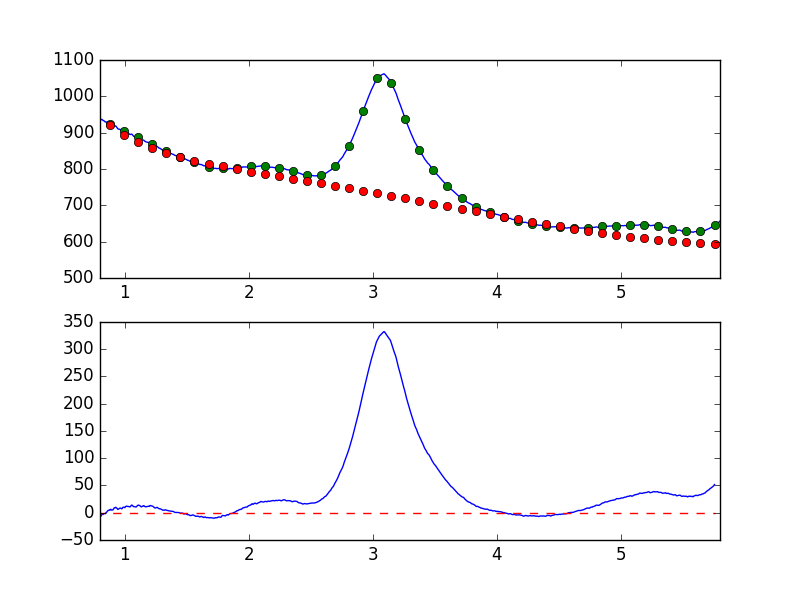

The file beside this chart, header and first rows:
7.681951752392544019e-01, -8.110777358424456907e+00
7.738631750302433776e-01, -8.081546034095708819e+00
7.795311748212323533e-01, -8.089122654365382914e+00
7.851991746122213289e-01, -7.630292973870155038e+00
7.908671744032103046e-01, -5.291198215996018916e+00
7.965351741941992803e-01, -4.432393666630218831e+00
8.022031739851883669e-01, -7.121832072596362195e+00
8.078711737761772316e-01, -6.162817743218511168e+00
8.135391735671662072e-01, -3.561413776883910032e+00
8.192071733581552939e-01, -2.651869307134688825e+00
8.248751731491442696e-01, -3.375794307357750768e+00
8.305431729401332452e-01, -1.871331954064658021e+00
8.362111727311222209e-01, -1.428663997985609058e+00
8.418791725221110855e-01, -1.908223654695007099e+00
8.475471723131001722e-01, -3.592265539180061751e-02
8.532151721040891479e-01, 6.786968976315392865e-01
8.588831718950781235e-01, 2.793963995831632019e+00
8.645511716860672102e-01, 4.058454212697029106e+00
8.702191714770560749e-01, 4.267618121716054702e+00
8.758871712680450505e-01, 5.280199753408624019e+00
8.815551710590340262e-01, 4.813219505481924898e+00
8.872231708500230019e-01, 6.384165827859305864e+00
8.928911706410120885e-01, 4.832699672299895610e+00
8.985591704320010642e-01, 4.944640960747278768e+00
9.042271702229900399e-01, 5.219310591708335778e+00
9.098951700139790155e-01, 7.340111494939037584e+00
9.155631698049678802e-01, 9.002836736915355687e+00
9.212311695959569668e-01, 8.989033778643033656e+00
9.268991693869459425e-01, 1.006956892878531562e+01
9.325671691779349182e-01, 8.923877831942490957e+00
9.382351689689240049e-01, 7.752392226464280611e+00
9.439031687599129805e-01, 5.949818753045178710e+00
9.495711685509018452e-01, 6.908849892222519884e+00
9.552391683418909318e-01, 7.691245507347161947e+00
9.609071681328797965e-01, 8.477539875831325844e+00
9.665751679238688832e-01, 8.396082216494050954e+00
9.722431677148579698e-01, 7.419582099716876655e+00
9.779111675058468345e-01, 7.361203197444069701e+00
9.835791672968358101e-01, 9.621694630837737350e+00
9.892471670878246748e-01, 1.011266977887385110e+01
9.949151668788137615e-01, 9.934523758808268212e+00
1.000583166669802848e+00, 9.349972870334568142e+00
1.006251166460791602e+00, 1.137203132648392057e+01
1.011919166251780799e+00, 1.185376889772533104e+01
1.017587166042769553e+00, 1.217541599905712246e+01
1.023255165833758751e+00, 1.143149747907398250e+01
1.028923165624747726e+00, 1.145475840121173405e+01
1.034591165415736702e+00, 1.116534617265824636e+01
1.040259165206725678e+00, 1.063801025138150180e+01
1.045927164997714431e+00, 1.125938974378664170e+01
1.051595164788703629e+00, 1.344450510393676268e+01
1.057263164579692605e+00, 1.406968049683064237e+01
1.062931164370681802e+00, 1.310096176715592264e+01
1.068599164161670556e+00, 1.142706321662979008e+01
1.074267163952659310e+00, 1.117614006494000023e+01
1.079935163743648507e+00, 1.099056872317976286e+01
1.085603163534637483e+00, 1.052505470400478771e+01
1.091271163325626681e+00, 1.044059014116476192e+01
1.096939163116615434e+00, 1.194620183637755417e+01
1.102607162907604632e+00, 1.315533553667398792e+01
1.108275162698593386e+00, 1.407163474299147765e+01
... 839 more rows
